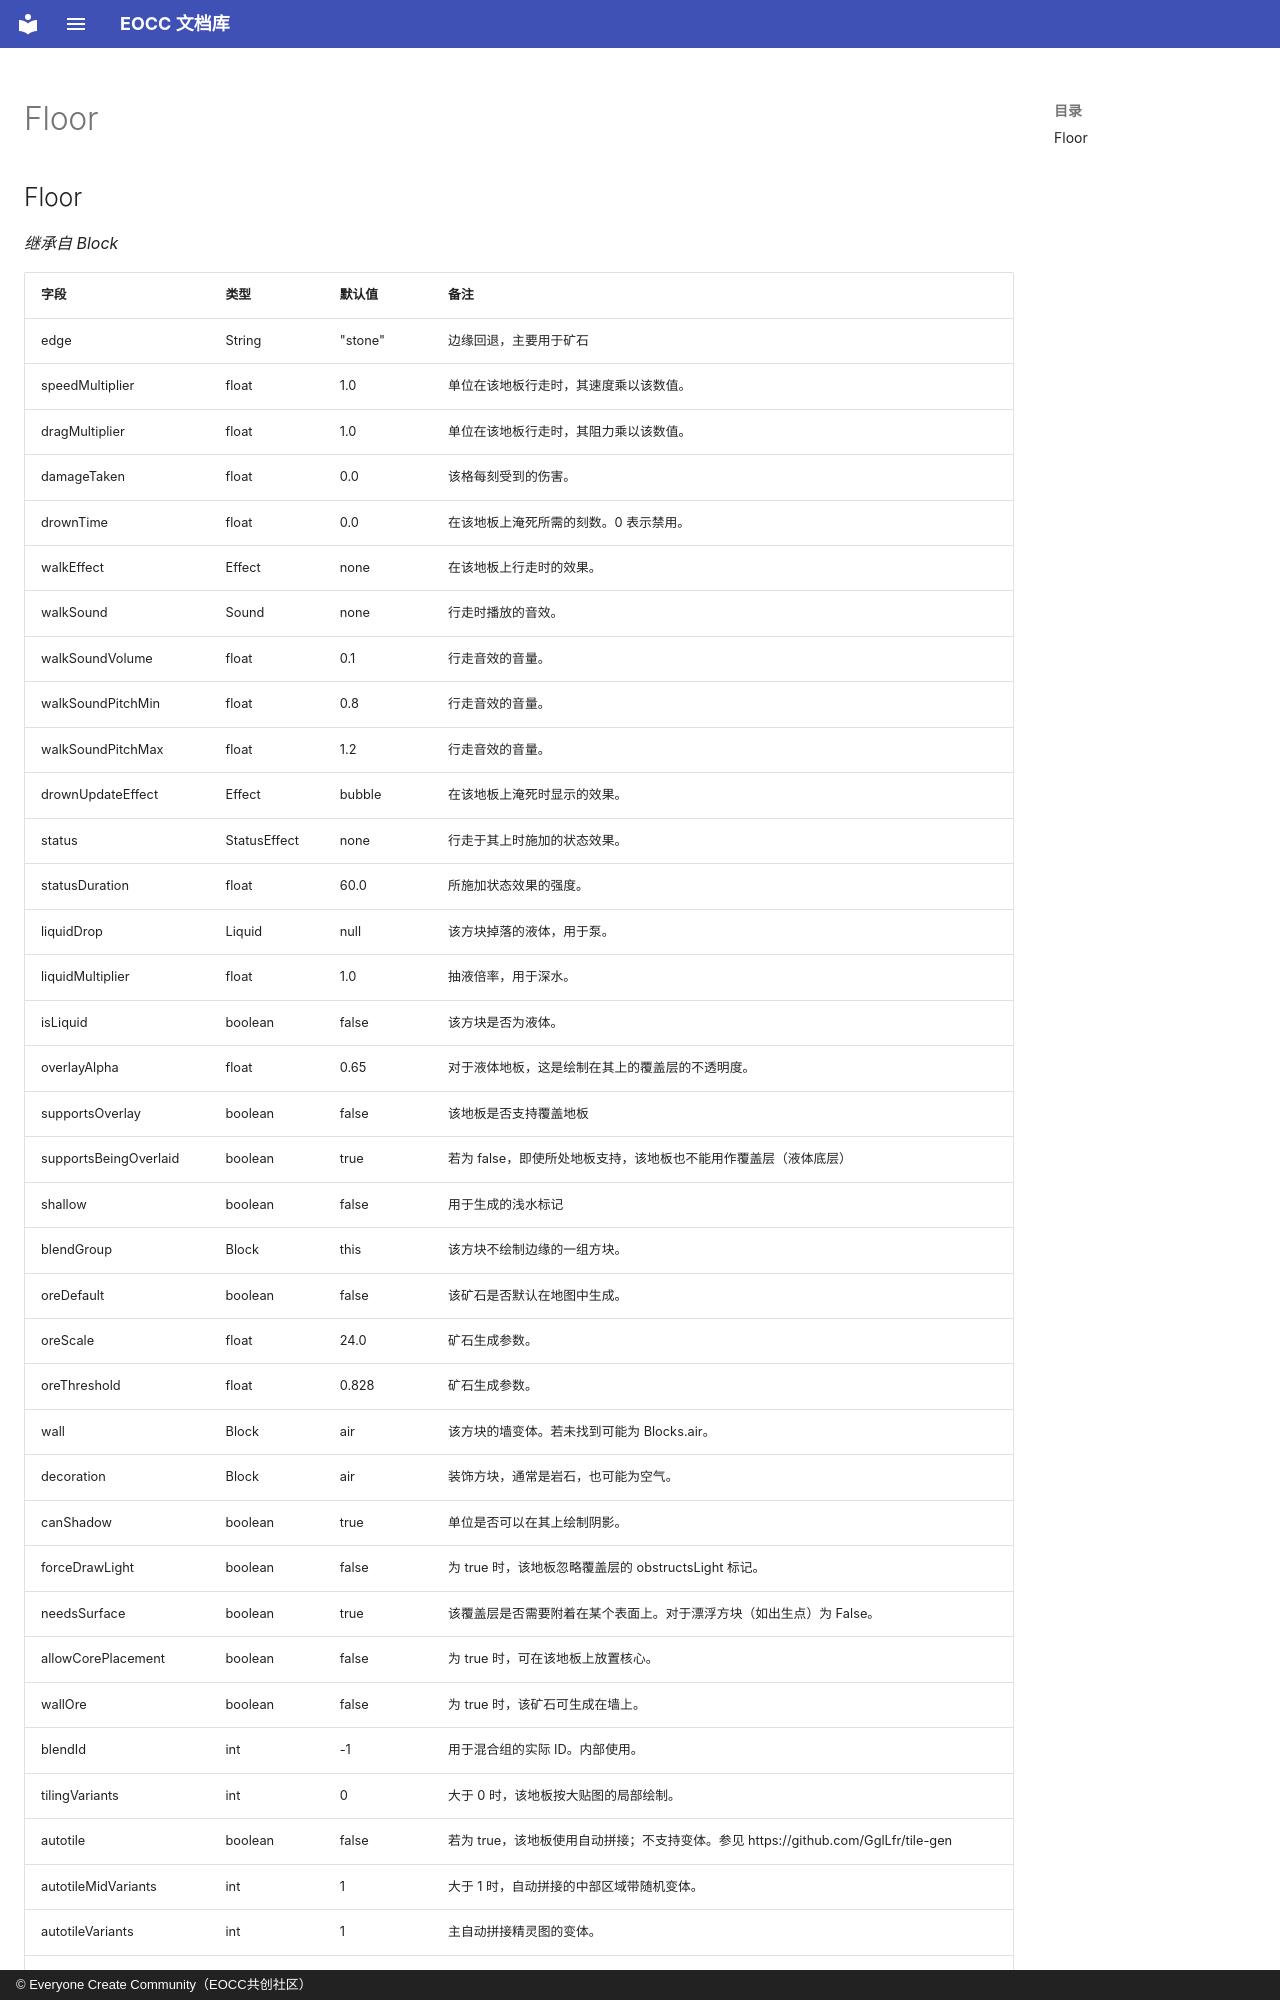

repository: eoccc/eoccc.github.io · page: wiki/mindustry/zh/Modding%20Classes/Floor/index.html · generator: mkdocs · copyright: © Everyone Create Community（EOCC共创社区）

# Floor

## Floor

*继承自 Block*

| 字段 | 类型 | 默认值 | 备注 |
|---|---|---|---|
| edge | String | "stone" | 边缘回退，主要用于矿石 |
| speedMultiplier | float | 1.0 | 单位在该地板行走时，其速度乘以该数值。 |
| dragMultiplier | float | 1.0 | 单位在该地板行走时，其阻力乘以该数值。 |
| damageTaken | float | 0.0 | 该格每刻受到的伤害。 |
| drownTime | float | 0.0 | 在该地板上淹死所需的刻数。0 表示禁用。 |
| walkEffect | Effect | none | 在该地板上行走时的效果。 |
| walkSound | Sound | none | 行走时播放的音效。 |
| walkSoundVolume | float | 0.1 | 行走音效的音量。 |
| walkSoundPitchMin | float | 0.8 | 行走音效的音量。 |
| walkSoundPitchMax | float | 1.2 | 行走音效的音量。 |
| drownUpdateEffect | Effect | bubble | 在该地板上淹死时显示的效果。 |
| status | StatusEffect | none | 行走于其上时施加的状态效果。 |
| statusDuration | float | 60.0 | 所施加状态效果的强度。 |
| liquidDrop | Liquid | null | 该方块掉落的液体，用于泵。 |
| liquidMultiplier | float | 1.0 | 抽液倍率，用于深水。 |
| isLiquid | boolean | false | 该方块是否为液体。 |
| overlayAlpha | float | 0.65 | 对于液体地板，这是绘制在其上的覆盖层的不透明度。 |
| supportsOverlay | boolean | false | 该地板是否支持覆盖地板 |
| supportsBeingOverlaid | boolean | true | 若为 false，即使所处地板支持，该地板也不能用作覆盖层（液体底层） |
| shallow | boolean | false | 用于生成的浅水标记 |
| blendGroup | Block | this | 该方块不绘制边缘的一组方块。 |
| oreDefault | boolean | false | 该矿石是否默认在地图中生成。 |
| oreScale | float | 24.0 | 矿石生成参数。 |
| oreThreshold | float | 0.828 | 矿石生成参数。 |
| wall | Block | air | 该方块的墙变体。若未找到可能为 Blocks.air。 |
| decoration | Block | air | 装饰方块，通常是岩石，也可能为空气。 |
| canShadow | boolean | true | 单位是否可以在其上绘制阴影。 |
| forceDrawLight | boolean | false | 为 true 时，该地板忽略覆盖层的 obstructsLight 标记。 |
| needsSurface | boolean | true | 该覆盖层是否需要附着在某个表面上。对于漂浮方块（如出生点）为 False。 |
| allowCorePlacement | boolean | false | 为 true 时，可在该地板上放置核心。 |
| wallOre | boolean | false | 为 true 时，该矿石可生成在墙上。 |
| blendId | int | -1 | 用于混合组的实际 ID。内部使用。 |
| tilingVariants | int | 0 | 大于 0 时，该地板按大贴图的局部绘制。 |
| autotile | boolean | false | 若为 true，该地板使用自动拼接；不支持变体。参见 https://github.com/GglLfr/tile-gen |
| autotileMidVariants | int | 1 | 大于 1 时，自动拼接的中部区域带随机变体。 |
| autotileVariants | int | 1 | 主自动拼接精灵图的变体。 |
| drawEdgeIn | bo
